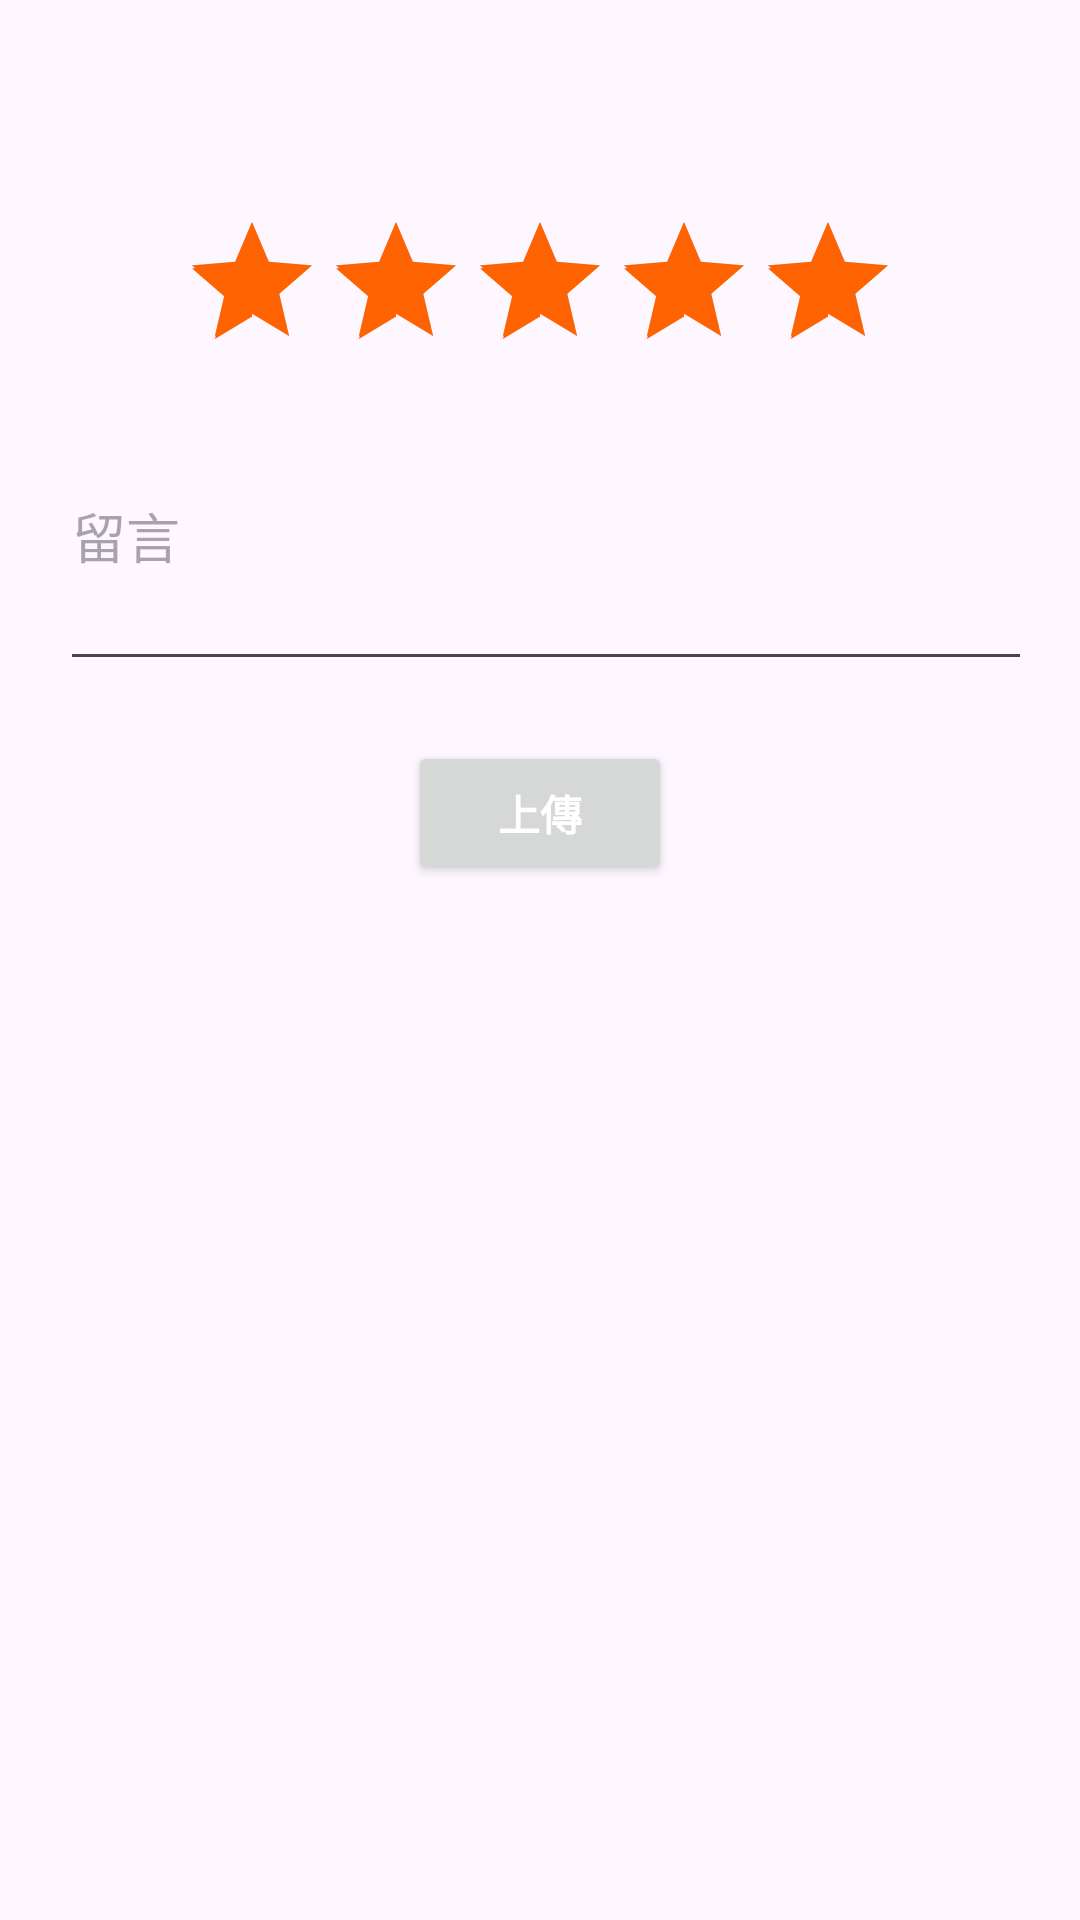

Produce the Android XML layout that renders to this screen, including the resource entries it uses.
<!-- AndroidManifest.xml: application theme Theme.IdiotChefAssistant -->
<!-- res/layout/fragment_post_comment.xml -->
<?xml version="1.0" encoding="utf-8"?>
<androidx.constraintlayout.widget.ConstraintLayout xmlns:android="http://schemas.android.com/apk/res/android"
    xmlns:app="http://schemas.android.com/apk/res-auto"
    android:padding="20dp"
    android:layout_width="match_parent"
    android:layout_height="match_parent">
    <ImageView
        android:layout_width="40dp"
        android:layout_height="40dp"
        android:id="@+id/closeButton"
        android:contentDescription="@string/img_des"
        app:layout_constraintEnd_toEndOf="parent"
        app:layout_constraintTop_toTopOf="parent"
        android:src="@drawable/baseline_close_24"
        />
    <RatingBar
        android:id="@+id/review_star"
        android:layout_width="wrap_content"
        android:layout_height="wrap_content"
        android:numStars="5"
        android:isIndicator="true"
        android:rating="5"
        android:layout_marginTop="50dp"
        app:layout_constraintStart_toStartOf="parent"
        app:layout_constraintEnd_toEndOf="parent"
        app:layout_constraintTop_toTopOf="@id/closeButton"/>
    <EditText
        android:id="@+id/comment_block"
        android:layout_width="360dp"
        android:layout_height="100dp"
        android:autofillHints="autofill"
        android:inputType=""
        app:layout_constraintStart_toStartOf="parent"
        app:layout_constraintTop_toBottomOf="@+id/review_star"
        android:hint="@string/leave_a_comment"/>
    <Button
        android:id="@+id/uploadButton"
        android:layout_width="wrap_content"
        android:layout_height="wrap_content"
        app:layout_constraintStart_toStartOf="parent"
        android:layout_margin="20dp"
        app:layout_constraintEnd_toEndOf="parent"
        app:layout_constraintTop_toBottomOf="@+id/comment_block"
        android:text="@string/upload"
        android:textColor="@color/white"
        android:textStyle="bold"/>
</androidx.constraintlayout.widget.ConstraintLayout>
<!-- resources referenced by this layout -->
<resources>
  <color name="white">#FFFFFFFF</color>
  <string name="img_des">img</string>
  <string name="leave_a_comment">留言</string>
  <string name="upload">上傳</string>
  <style name="Theme.IdiotChefAssistant" parent="Base.Theme.IdiotChefAssistant" />
  <style name="Base.Theme.IdiotChefAssistant" parent="Theme.Material3.DayNight.NoActionBar">
          
          
          <item name="colorPrimary">@color/Style_color</item>
          <item name="colorPrimaryDark">#9A5603</item>
          <item name="colorAccent">@color/Style_color</item>
      </style>
  <color name="Style_color">#FF6200</color>
</resources>
